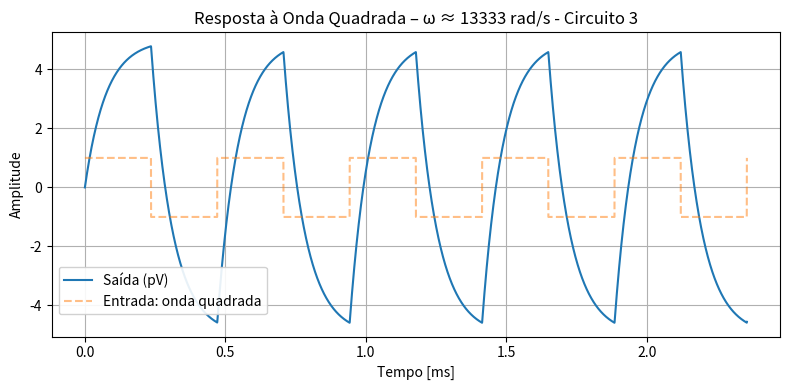

Source code (Python):
import numpy as np
from scipy import signal
import matplotlib.pyplot as plt

# ── Parâmetros do circuito ────────────────────────────────
R1 = R2 = 10e3
C1 = 100e-9
C2 = 15e-9
K       = C1 / (C2 * R1 * R2)
omega_0 = (1/R1 + 1/R2) / C2
system  = signal.TransferFunction([K], [1, omega_0])

# ── Entrada: onda quadrada de frequência ω0 ───────────────
f0 = omega_0 / (2*np.pi)
T  = 1 / f0
t  = np.linspace(0, 5*T, 5000)
u  = signal.square(2*np.pi*f0*t)

t_out, y, _ = signal.lsim(system, U=u, T=t)

# ── Gráfico (saída em pico-volts) ─────────────────────────
plt.figure(figsize=(8,4))
plt.plot(t*1e3, y*1e12, label='Saída (pV)')
plt.plot(t*1e3, u, '--', alpha=.5, label='Entrada: onda quadrada')
plt.title('Resposta à Onda Quadrada – ω ≈ %.0f rad/s - Circuito 3' % omega_0)
plt.xlabel('Tempo [ms]'); plt.ylabel('Amplitude')
plt.grid(True); plt.legend(); plt.tight_layout()
plt.legend(loc='lower left', bbox_to_anchor=(0, 0.05), frameon=True, framealpha=0.9)
plt.show()